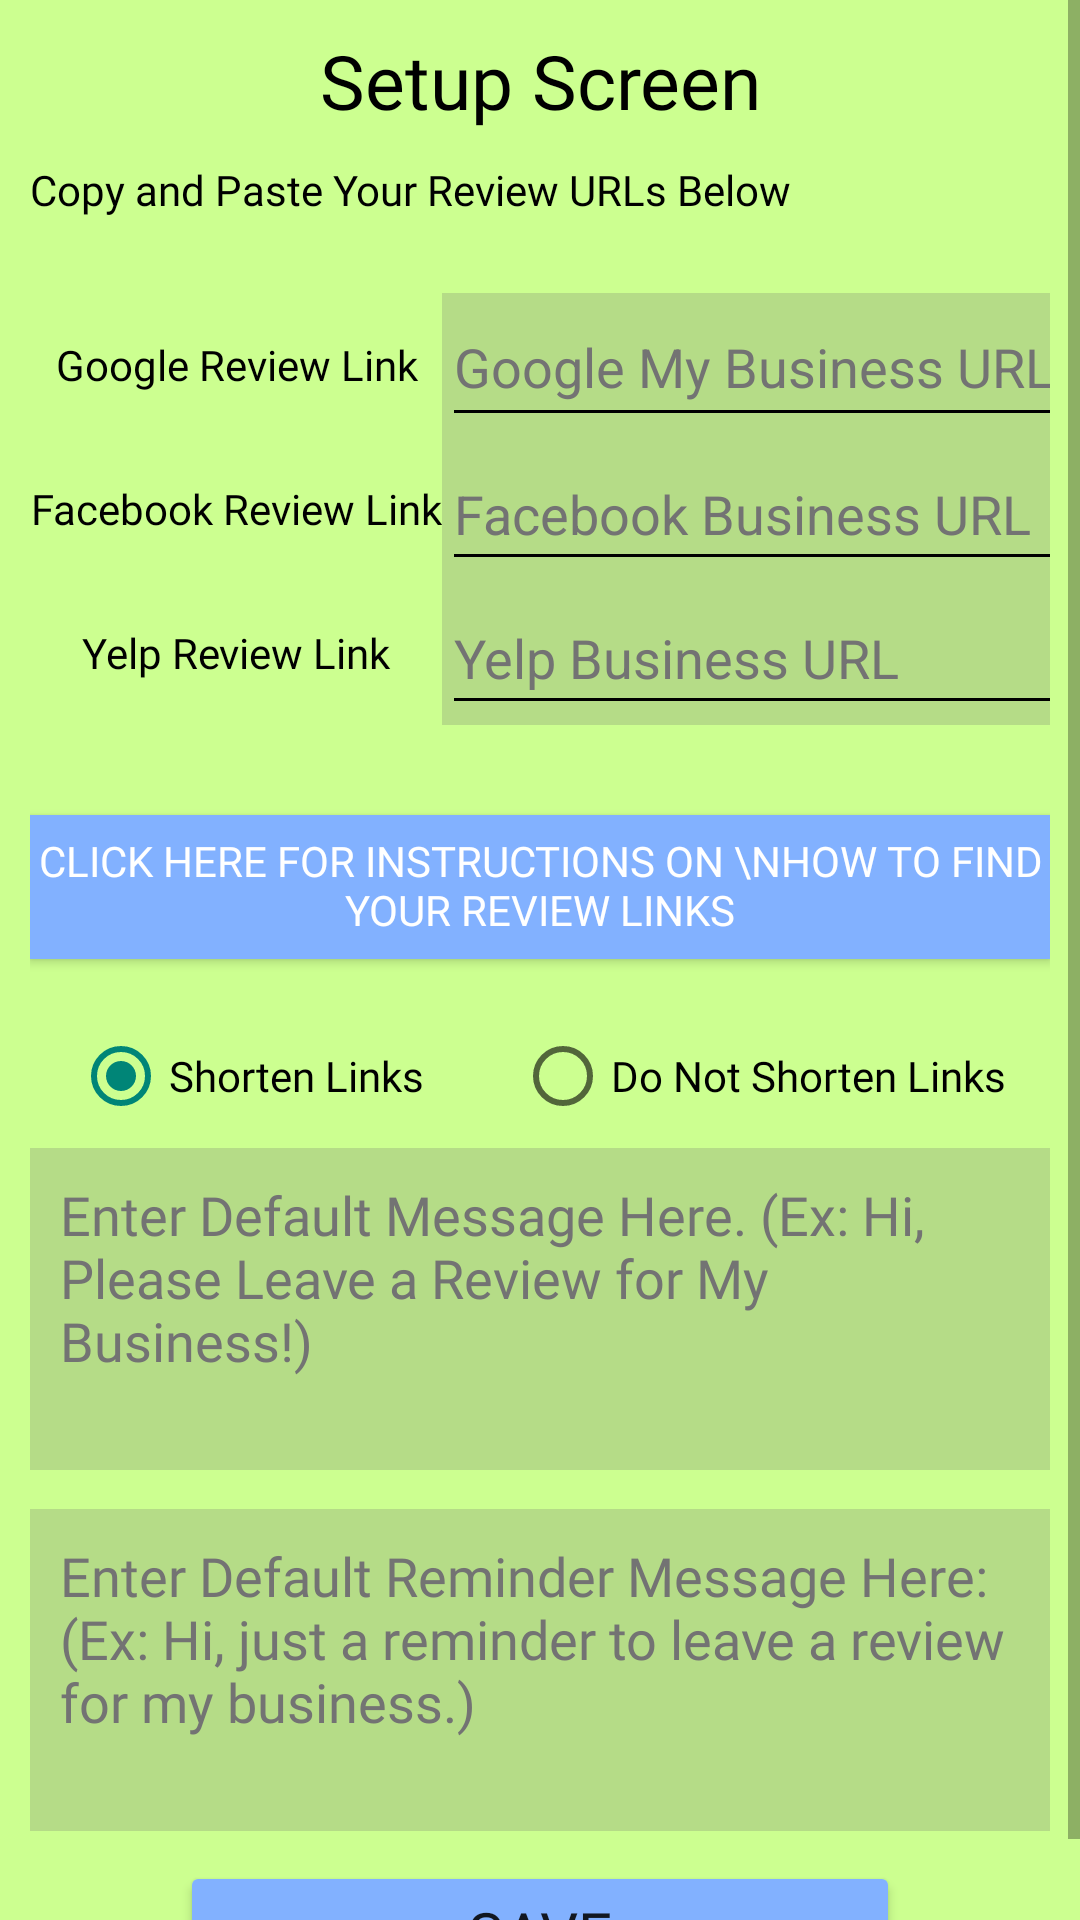

The Android layout XML behind this screen, and the referenced resources:
<!-- AndroidManifest.xml: application theme Theme.AppCompat.Light -->
<!-- res/layout/fragment_setup_frag.xml -->
<?xml version="1.0" encoding="utf-8"?>
<ScrollView xmlns:android="http://schemas.android.com/apk/res/android"
    xmlns:tools="http://schemas.android.com/tools"
    android:layout_width="match_parent"
    android:layout_height="match_parent"
    android:background="#CCFF90">

    <LinearLayout
        android:layout_width="match_parent"
        android:layout_height="match_parent"
        android:background="#CCFF90"
        android:backgroundTint="#CCFF90"
        android:orientation="vertical"
        android:paddingStart="10sp"
        android:paddingEnd="10sp"
        tools:context=".SetupFrag">

        <TextView
            android:id="@+id/textView8"
            android:layout_width="match_parent"
            android:layout_height="wrap_content"
            android:layout_margin="10sp"
            android:fontFamily="@font/carter_one"
            android:gravity="center"
            android:text="@string/setup_screen"
            android:textColor="#000000"
            android:textSize="25dp" />

        <TableRow
            android:layout_width="match_parent"
            android:layout_height="match_parent">

            <TextView
                android:id="@+id/textView14"
                android:layout_width="wrap_content"
                android:layout_height="wrap_content"
                android:fontFamily="@font/carter_one"
                android:text="Copy and Paste Your Review URLs Below"
                android:textColor="#000000" />
        </TableRow>

        <TableLayout
            android:layout_width="393dp"
            android:layout_height="wrap_content">

            <TableRow
                android:layout_width="match_parent"
                android:layout_height="match_parent"
                android:layout_marginTop="25dp"
                android:background="#FFFFFF"
                android:backgroundTint="#3C6A6A6A">

                <TextView
                    android:id="@+id/textView2"
                    android:layout_width="wrap_content"
                    android:layout_height="match_parent"
                    android:background="#CCFF90"
                    android:fontFamily="@font/carter_one"
                    android:gravity="center"
                    android:text="@string/google_review_link"
                    android:textColor="#000000" />

                <EditText
                    android:id="@+id/GoogleURL"
                    android:layout_width="wrap_content"
                    android:layout_height="48sp"
                    android:layout_weight="1"
                    android:backgroundTint="#000000"
                    android:ems="10"
                    android:hint="@string/google_my_business_url"
                    android:includeFontPadding="false"
                    android:inputType="textPersonName"
                    android:textColor="#000000"
                    android:textColorHint="#737373" />
            </TableRow>

            <TableRow
                android:layout_width="match_parent"
                android:layout_height="match_parent"
                android:background="#FFFFFF"
                android:backgroundTint="#3C6A6A6A">

                <TextView
                    android:id="@+id/textView4"
                    android:layout_width="wrap_content"
                    android:layout_height="match_parent"
                    android:background="#CCFF90"
                    android:fontFamily="@font/carter_one"
                    android:gravity="center"
                    android:text="@string/facebook_review_link"
                    android:textColor="#000000" />

                <EditText
                    android:id="@+id/FacebookURL"
                    android:layout_width="wrap_content"
                    android:layout_height="48dp"
                    android:layout_weight="1"
                    android:backgroundTint="#000000"
                    android:ems="10"
                    android:hint="@string/facbook_url"
                    android:inputType="textPersonName"
                    android:textColor="#000000"
                    android:textColorHint="#737373" />
            </TableRow>

            <TableRow
                android:layout_width="match_parent"
                android:layout_height="match_parent"
                android:background="#FFFFFF"
                android:backgroundTint="#3C6A6A6A">

                <TextView
                    android:id="@+id/textView5"
                    android:layout_width="match_parent"
                    android:layout_height="match_parent"
                    android:background="#CCFF90"
                    android:fontFamily="@font/carter_one"
                    android:gravity="center"
                    android:text="@string/yelp_review_link"
                    android:textColor="#000000" />

                <EditText
                    android:id="@+id/YelpURL"
                    android:layout_width="match_parent"
                    android:layout_height="48dp"
                    android:layout_weight="1"
                    android:backgroundTint="#000000"
                    android:backgroundTintMode="src_in"
                    android:hint="@string/yelp_url"
                    android:inputType="textPersonName"
                    android:textColor="#000000"
                    android:textColorHint="#737373"
                    android:textColorLink="#FFFFFF" />

            </TableRow>

        </TableLayout>

        <Button
            android:id="@+id/clickToGetInstructions"
            android:layout_width="match_parent"
            android:layout_height="wrap_content"
            android:layout_gravity="center"
            android:layout_marginTop="30sp"
            android:background="#82B1FF"
            android:fontFamily="@font/carter_one"
            android:gravity="center"
            android:includeFontPadding="false"
            android:text="Click Here for Instructions on \nHow to Find Your Review Links"
            android:textColor="#FFFFFF" />

        <RadioGroup
            android:layout_width="match_parent"
            android:layout_height="wrap_content"
            android:layout_marginTop="15sp"
            android:gravity="center"
            android:orientation="horizontal">

            <RadioButton
                android:id="@+id/shortenLinks"
                android:layout_width="wrap_content"
                android:layout_height="48sp"
                android:layout_marginEnd="30sp"
                android:checked="true"
                android:fontFamily="@font/carter_one"
                android:text="@string/shorten_links"
                android:textColor="#000000" />

            <RadioButton
                android:id="@+id/doNotShortenLinks"
                android:layout_width="wrap_content"
                android:layout_height="48sp"
                android:fontFamily="@font/carter_one"
                android:text="@string/do_not_shorten_links"
                android:textColor="#000000"
                android:textColorHint="#000000" />
        </RadioGroup>

        <EditText
            android:id="@+id/defaultMessage"
            android:layout_width="match_parent"
            android:layout_height="wrap_content"
            android:layout_marginTop="0dp"
            android:layout_marginBottom="10dp"
            android:background="#FFFFFF"
            android:backgroundTint="#3C6A6A6A"
            android:fontFamily="@font/carter_one"
            android:gravity="clip_horizontal"
            android:hint="@string/hi_please_leave_a_review_for_my_business"
            android:inputType="textMultiLine"
            android:maxLines="4"
            android:minLines="4"
            android:padding="10dp"
            android:scrollbars="vertical"
            android:textColor="#000000"
            android:textColorHint="#737373" />
        <EditText
            android:id="@+id/remindMessage"
            android:layout_width="match_parent"
            android:layout_height="match_parent"
            android:layout_marginTop="3dp"
            android:layout_marginBottom="10dp"
            android:background="#FFFFFF"
            android:backgroundTint="#3C6A6A6A"
            android:fontFamily="@font/carter_one"
            android:gravity="clip_horizontal"
            android:hint="@string/enter_default_reminder_message"
            android:inputType="textMultiLine"
            android:maxLines="4"
            android:minLines="4"
            android:padding="10dp"
            android:scrollbars="vertical"
            android:textColor="#000000"
            android:textColorHint="#737373"
            />

        <Button
            android:id="@+id/saveButton"
            android:layout_width="match_parent"
            android:layout_height="wrap_content"
            android:layout_marginStart="50dp"
            android:layout_marginEnd="50dp"
            android:backgroundTint="#82B1FF"
            android:fontFamily="@font/carter_one"
            android:text="@string/save"
            android:textSize="20sp" />

    </LinearLayout>


</ScrollView>
<!-- resources referenced by this layout -->
<resources>
  <string name="do_not_shorten_links">Do Not Shorten Links</string>
  <string name="enter_default_reminder_message">Enter Default Reminder Message Here:\n(Ex: Hi, just a reminder to leave a review for my business.)</string>
  <string name="facbook_url">Facebook Business URL</string>
  <string name="facebook_review_link">Facebook Review Link</string>
  <string name="google_my_business_url">Google My Business URL</string>
  <string name="google_review_link">Google Review Link</string>
  <string name="hi_please_leave_a_review_for_my_business">Enter Default Message Here. (Ex: Hi, Please Leave a Review for My Business!)</string>
  <string name="save">Save</string>
  <string name="setup_screen">Setup Screen</string>
  <string name="shorten_links">Shorten Links</string>
  <string name="yelp_review_link">Yelp Review Link</string>
  <string name="yelp_url">Yelp Business URL</string>
</resources>
